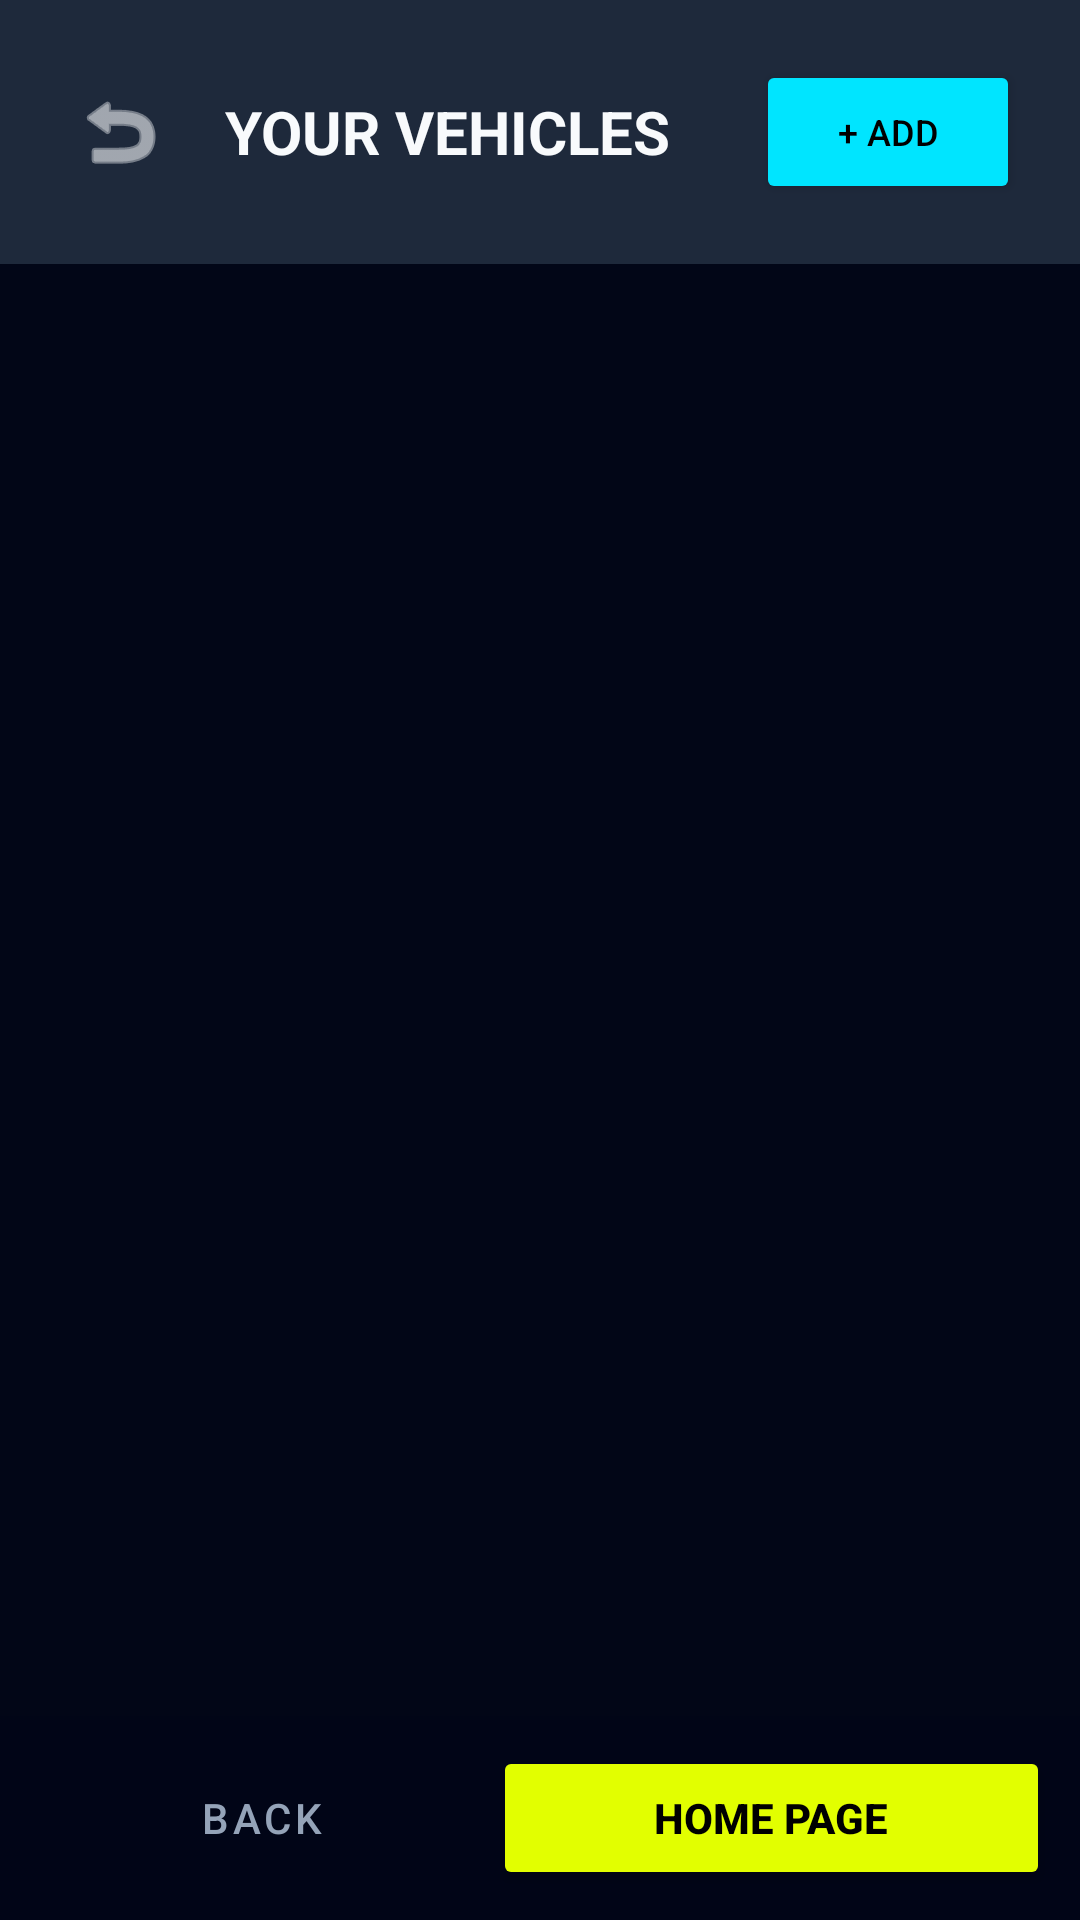

Layout XML and referenced resources for this Android screen:
<!-- AndroidManifest.xml: application theme Theme.MaterialComponents.Light.NoActionBar -->
<!-- res/layout/activity_vehicle.xml -->
<?xml version="1.0" encoding="utf-8"?>
<RelativeLayout xmlns:android="http://schemas.android.com/apk/res/android"
    android:layout_width="match_parent" android:layout_height="match_parent"
    android:background="@color/bg_carbon_black">

    <LinearLayout android:id="@+id/header" android:layout_width="match_parent" android:layout_height="wrap_content"
        android:padding="20dp" android:background="@color/card_surface" android:orientation="horizontal" android:gravity="center_vertical">
        <ImageButton android:id="@+id/btnBack" android:layout_width="40dp" android:layout_height="40dp"
            android:background="?attr/selectableItemBackgroundBorderless" android:src="@android:drawable/ic_menu_revert"
            android:tint="@color/text_white"/>
        <TextView android:layout_width="0dp" android:layout_height="wrap_content" android:layout_weight="1"
            android:text="YOUR VEHICLES" android:textColor="@color/text_white" android:textSize="20sp" android:textStyle="bold" android:layout_marginStart="15dp"/>
        <Button android:id="@+id/btnAddVehicle" android:layout_width="wrap_content" android:layout_height="wrap_content"
            android:text="+ ADD" android:backgroundTint="@color/racing_cyan" android:textColor="#000" android:textSize="12sp"/>
    </LinearLayout>

    <ListView android:id="@+id/lvVehicles" android:layout_width="match_parent" android:layout_height="match_parent"
        android:layout_below="@id/header" android:layout_above="@+id/navBottom" android:divider="@android:color/transparent" android:dividerHeight="10dp" android:padding="15dp" android:clipToPadding="false"/>

    <TextView android:id="@+id/tvEmpty" android:layout_width="wrap_content" android:layout_height="wrap_content"
        android:layout_centerInParent="true" android:text="No vehicles added yet" android:textColor="@color/text_gray" android:visibility="gone"/>

    <LinearLayout android:id="@+id/navBottom" android:layout_width="match_parent" android:layout_height="wrap_content"
        android:layout_alignParentBottom="true" android:background="#CC020617" android:padding="10dp">
        <Button android:id="@+id/btnBackNav" android:layout_width="0dp" android:layout_height="wrap_content" android:layout_weight="1" android:text="BACK" style="@style/Widget.MaterialComponents.Button.TextButton" android:textColor="@color/text_gray"/>
        <Button android:id="@+id/btnHome" android:layout_width="0dp" android:layout_height="wrap_content" android:layout_weight="1.2" android:text="HOME PAGE" android:backgroundTint="@color/racing_yellow" android:textColor="#000" android:textStyle="bold"/>
    </LinearLayout>

</RelativeLayout>
<!-- resources referenced by this layout -->
<resources>
  <color name="bg_carbon_black">#020617</color>
  <color name="card_surface">#1E293B</color>
  <color name="racing_cyan">#00E5FF</color>
  <color name="racing_yellow">#E2FF00</color>
  <color name="text_gray">#94A3B8</color>
  <color name="text_white">#F8FAFC</color>
</resources>
